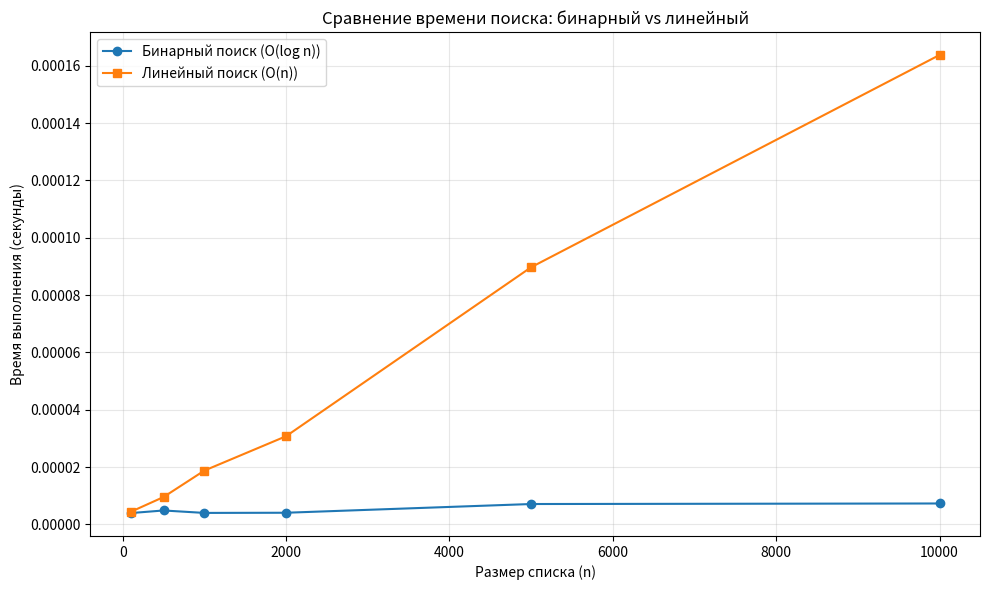

Write the Python code that produced this figure.
import random
import time
import matplotlib.pyplot as plt

def binary_search(arr, target):
    
    left, right = 0, len(arr) - 1
    while left <= right:
        mid = (left + right) // 2
        if arr[mid] == target:
            return mid
        elif arr[mid] < target:
            left = mid + 1
        else:
            right = mid - 1
    return -1

def linear_search(arr, target):
    
    for i in range(len(arr)):
        if arr[i] == target:
            return i
    return -1



sizes = [100, 500, 1000, 2000, 5000, 10000]
binary_times = []
linear_times = []

print("🔍 Запуск сравнения времени поиска...")

for size in sizes:
    
    arr = sorted([random.randint(1, size * 10) for _ in range(size)])
    target = arr[size // 2]  

    # Замер времени для бинарного поиска
    start = time.perf_counter()
    binary_search(arr, target)
    binary_times.append(time.perf_counter() - start)

    # Замер времени для линейного поиска
    start = time.perf_counter()
    linear_search(arr, target)
    linear_times.append(time.perf_counter() - start)

    print(f"Размер {size}: линейный={linear_times[-1]:.6f} с, бинарный={binary_times[-1]:.6f} с")

# Построение графика
plt.figure(figsize=(10, 6))
plt.plot(sizes, binary_times, label="Бинарный поиск (O(log n))", marker="o")
plt.plot(sizes, linear_times, label="Линейный поиск (O(n))", marker="s")
plt.xlabel("Размер списка (n)")
plt.ylabel("Время выполнения (секунды)")
plt.title("Сравнение времени поиска: бинарный vs линейный")
plt.legend()
plt.grid(True, alpha=0.3)
plt.tight_layout()
plt.show()
